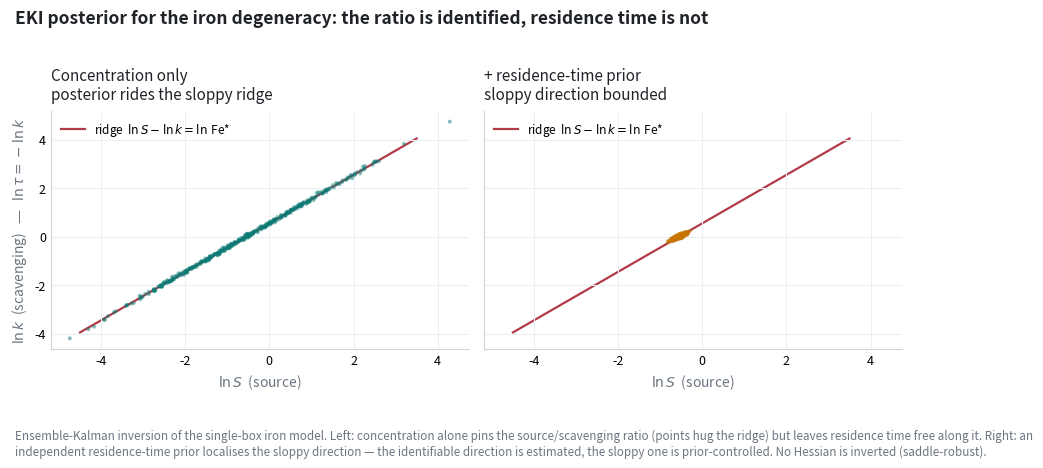

This chart was generated by the following Python code:
"""
EKI / Calibrate-Emulate-Sample prototype for the iron source<->scavenging degeneracy.

Demonstrates the #187 near-term bundle on the single-box iron model (the same model as
`iron_degeneracy_math.py`), so it also cross-checks the analytical rank-1 Fisher result
with a sampling-based estimator:

  Lever 2 (EKI): ensemble-Kalman-inversion returns a POSTERIOR ensemble, not a saddle-prone
                 point estimate — it never inverts a Hessian, so the theta* saddle problem
                 (issue #120) cannot bite it.
  Lever 1 (Fisher-basis + prior): the posterior collapses onto the STIFF ratio direction
                 and stays wide along the SLOPPY residence-time direction; an informative
                 prior on residence time (Black 2020) then bounds the sloppy direction.

Model (single-box steady state, V normalised to 1):
    Fe* = S / k          (mean concentration, the one observable)
    tau = 1 / k          (residence time, the sloppy coordinate)
Parameters u = (ln S, ln k). Observable G(u) = ln Fe* = ln S - ln k.
Stiff direction is (1,-1)/sqrt(2) (raise S, lower k -> Fe* up); sloppy is (1,1)/sqrt(2)
(raise S AND k together -> ratio fixed -> Fe* invariant, tau changes).

Pure numpy, CPU, seconds. Deterministic (fixed RNG seed) so verify_run can gate it.
"""
import numpy as np

RNG = np.random.default_rng(0)

# ---- truth + observation (FeMIP mean concentration) ----
FE_OBS = 0.58                       # nM, Tagliabue 2016 ensemble-mean DFe
LOG_FE_OBS = np.log(FE_OBS)
SIGMA_OBS = 0.24                    # log-space obs noise (~24% CV, the FeMIP concentration spread)
J = 400                            # ensemble size
N_ITER = 30                        # EKI iterations (linear G -> converges fast)


def eki(y, gamma, forward, u0, n_iter=N_ITER):
    """Ensemble Kalman Inversion (Iglesias-Law-Stuart 2013), perturbed-observation form.
    y: obs vector (d,), gamma: obs cov (d,d), forward: u[K,J]->G[d,J], u0: init ensemble [K,J].
    Returns the posterior ensemble [K,J]."""
    u = u0.copy()
    d = y.shape[0]
    for _ in range(n_iter):
        G = forward(u)                                   # [d, J]
        u_bar = u.mean(1, keepdims=True)
        G_bar = G.mean(1, keepdims=True)
        du, dG = u - u_bar, G - G_bar
        C_uG = (du @ dG.T) / (J - 1)                     # [K, d]
        C_GG = (dG @ dG.T) / (J - 1) + gamma             # [d, d]
        K_gain = C_uG @ np.linalg.inv(C_GG)              # [K, d]
        noise = RNG.multivariate_normal(np.zeros(d), gamma, size=J).T   # [d, J]
        u = u + K_gain @ (y[:, None] + noise - G)
    return u


def summarise(u, label):
    S, k = np.exp(u[0]), np.exp(u[1])
    ratio = S / k                                        # = Fe*, the stiff/observed combo
    tau = 1.0 / k                                        # residence time, the sloppy coord
    cv = lambda x: float(np.std(x) / np.abs(np.mean(x)))
    print(f"  [{label}]")
    print(f"    Fe* (ratio S/k): mean={np.mean(ratio):.3f}  CV={cv(ratio)*100:5.1f}%   <- STIFF (pinned by data)")
    print(f"    tau (1/k)      : mean={np.mean(tau):.3f}  CV={cv(tau)*100:5.1f}%   <- SLOPPY (free direction)")
    # posterior covariance principal axis in (lnS, lnk)
    C = np.cov(u)
    w, V = np.linalg.eigh(C)
    sloppy_vec = V[:, np.argmax(w)]
    align = abs(float(sloppy_vec @ (np.array([1, 1]) / np.sqrt(2))))
    print(f"    posterior principal axis = ({sloppy_vec[0]:+.2f},{sloppy_vec[1]:+.2f}); "
          f"|align with sloppy (1,1)/sqrt2| = {align:.3f}")
    return dict(ratio_cv=cv(ratio), tau_cv=cv(tau), tau_mean=float(np.mean(tau)), sloppy_align=align)


# ---- wide prior ensemble: ~140x span in both S and k (the FeMIP input range) ----
u0 = np.vstack([
    RNG.normal(LOG_FE_OBS, 2.0, J),    # ln S
    RNG.normal(0.0, 2.0, J),           # ln k
])

print("=" * 74)
print("EKI prototype: iron source<->scavenging degeneracy (single-box)")
print("=" * 74)
print("\nPART 1 - concentration only (Lever 2: EKI posterior, no Hessian inverted)")
G_conc = lambda u: (u[0] - u[1])[None, :]                # ln Fe* = lnS - lnk
post1 = eki(np.array([LOG_FE_OBS]), np.array([[SIGMA_OBS**2]]), G_conc, u0)
r1 = summarise(post1, "concentration only")
print("    => the observable pins the RATIO; residence time roams the sloppy ridge (the FeMIP degeneracy).")

print("\nPART 2 - Lever 1: add an informative prior on residence time (Black 2020 upper-ocean band)")
# Black 2020 surface Fe residence ~10-100 d; in the box's normalised time unit take a log-normal
# prior centred at tau0 with ~0.4 log-sd. Impose it as a SECOND (pseudo-)observation on ln tau=-lnk.
TAU0 = 1.0
LOG_TAU_PRIOR, SIGMA_TAU = np.log(TAU0), 0.4
G_aug = lambda u: np.vstack([u[0] - u[1], -u[1]])        # [ln Fe*, ln tau]
y_aug = np.array([LOG_FE_OBS, LOG_TAU_PRIOR])
gamma_aug = np.diag([SIGMA_OBS**2, SIGMA_TAU**2])
post2 = eki(y_aug, gamma_aug, G_aug, u0)
r2 = summarise(post2, "concentration + residence-time prior")
print("    => the ratio stays pinned AND the residence time is now bounded to the prior — the")
print("       identifiable direction is estimated, the sloppy one is prior-controlled, not pretended-known.")

# ---- verification block (verify_run-gateable assertions) ----
print("\n" + "=" * 74)
print("VERIFICATION")
print("=" * 74)
ok_ridge = r1["ratio_cv"] < 0.05 and r1["tau_cv"] > 5 * r1["ratio_cv"]
ok_align = r1["sloppy_align"] > 0.9
ok_prior = r2["tau_cv"] < r1["tau_cv"]
print(f"  ratio pinned & tau roams (degeneracy reproduced): {ok_ridge}  "
      f"(ratio CV {r1['ratio_cv']*100:.2f}% << tau CV {r1['tau_cv']*100:.1f}%)")
print(f"  posterior sloppy axis aligns with analytic (1,1)/sqrt2: {ok_align}  (align={r1['sloppy_align']:.3f})")
print(f"  residence-time prior tightens the sloppy direction: {ok_prior}  "
      f"(tau CV {r1['tau_cv']*100:.1f}% -> {r2['tau_cv']*100:.1f}%)")
all_ok = ok_ridge and ok_align and ok_prior
print(f"\n  ALL CHECKS PASS: {all_ok}")

# ---- figure ----
try:
    import matplotlib
    matplotlib.use("Agg")
    import matplotlib.pyplot as plt
    INK, MUTED = "#1F2328", "#6b7580"
    TEAL, AMBER = "#0B7A75", "#C77400"
    fig, axes = plt.subplots(1, 2, figsize=(9.2, 4.2), dpi=200, sharex=True, sharey=True)
    xs = np.linspace(-4.5, 3.5, 50)
    for ax, post, col, title in [
        (axes[0], post1, TEAL, "Concentration only\nposterior rides the sloppy ridge"),
        (axes[1], post2, AMBER, "+ residence-time prior\nsloppy direction bounded"),
    ]:
        ax.plot(xs, xs - LOG_FE_OBS, color="#B23A48", lw=1.6, zorder=1,
                label=r"ridge  $\ln S-\ln k=\ln\,$Fe*")
        ax.scatter(post[0], post[1], s=8, color=col, alpha=0.5, zorder=3, edgecolors="none")
        ax.set_title(title, fontsize=11, color=INK, loc="left", pad=8)
        ax.set_xlabel(r"$\ln S$  (source)", fontsize=10, color=MUTED)
        for s in ("top", "right"):
            ax.spines[s].set_visible(False)
        ax.spines["left"].set_color("#d0d4d8"); ax.spines["bottom"].set_color("#d0d4d8")
        ax.tick_params(length=0, labelsize=9); ax.grid(True, color="#eceef0", zorder=0)
        ax.legend(loc="upper left", frameon=False, fontsize=8.5)
    axes[0].set_ylabel(r"$\ln k$  (scavenging)   —   $\ln\tau=-\ln k$", fontsize=10, color=MUTED)
    fig.suptitle("EKI posterior for the iron degeneracy: the ratio is identified, residence time is not",
                 fontsize=12.5, color=INK, fontweight="bold", x=0.02, ha="left", y=0.99)
    fig.text(0.02, -0.01, "Ensemble-Kalman inversion of the single-box iron model. Left: concentration alone "
             "pins the source/scavenging ratio (points hug the ridge) but leaves residence time free along it. "
             "Right: an\nindependent residence-time prior localises the sloppy direction — the identifiable "
             "direction is estimated, the sloppy one is prior-controlled. No Hessian is inverted (saddle-robust).",
             fontsize=8.4, color=MUTED, va="top")
    plt.tight_layout(rect=[0, 0.05, 1, 0.96])
    out = "docs/figures/fig_eki_iron_degeneracy.png"
    plt.savefig(out, bbox_inches="tight", facecolor="white")
    print(f"\n  wrote {out}")
except Exception as e:
    print(f"\n  (figure skipped: {e})")
